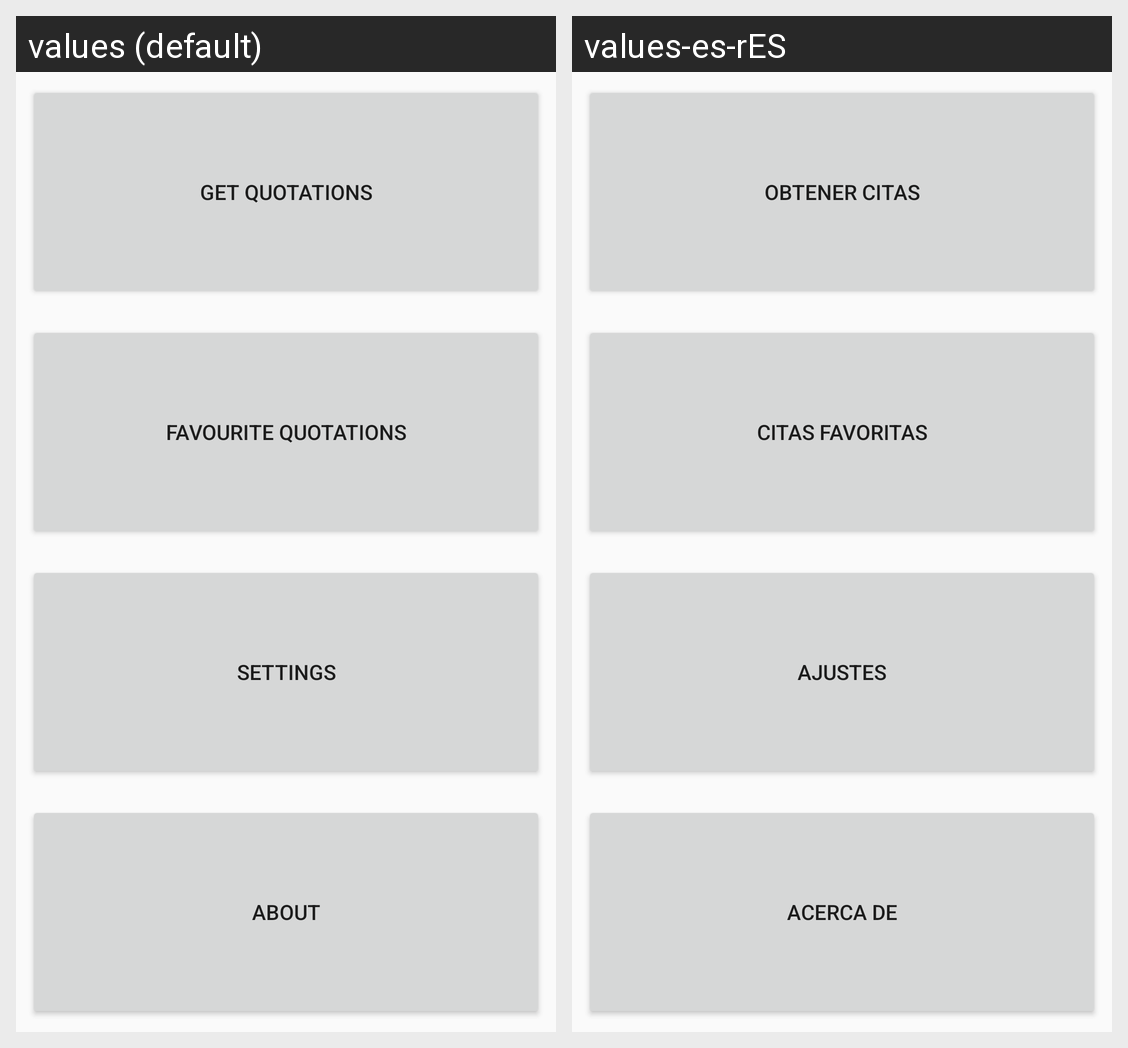

Strings drawn on this Android screen and how each of the app's shown locales translates them:
Android screen res/layout/activity_dashboard.xml rendered under 2 locales, left to right: values (default), values-es-rES. Device: Nexus 5 (rendered at 1080×1920; each locale shown at half size, 540×960, under a caption strip naming it); theme AppTheme.
Strings drawn on this screen, with the default value and each locale's value (text and hints the layout hard-codes, and strings that could not be matched under every locale, appear in the picture but are not listed):

button_get_quotations
  values: Get quotations
  values-es-rES: Obtener citas

button_favourite_quotations
  values: Favourite quotations
  values-es-rES: Citas favoritas

button_settings
  values: Settings
  values-es-rES: Ajustes

button_about
  values: About
  values-es-rES: Acerca de
